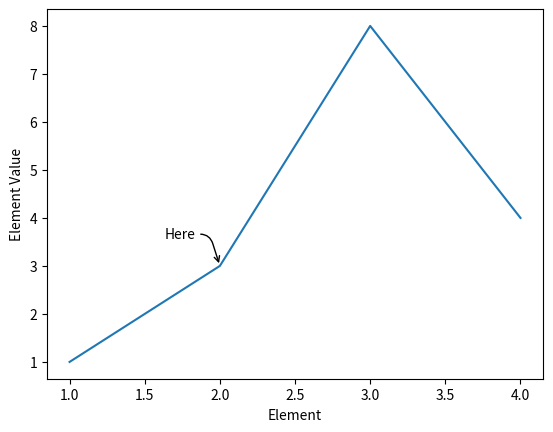

Here is the Python script that generated this plot:
"""
Annotating a graph
"""
import matplotlib.pyplot as plt

x = [1, 2, 3, 4]
y = [1, 3, 8, 4]

plt.annotate('Here',
             xy=(2, 3),
             xycoords='data',
             xytext=(-40, 20),
             textcoords='offset points',
             arrowprops=dict(arrowstyle="->",
                             connectionstyle="arc,angleA=0,armA=30,rad=10"),
             )

plt.plot(x, y)

plt.ylabel('Element Value')
plt.xlabel('Element')

plt.show()
